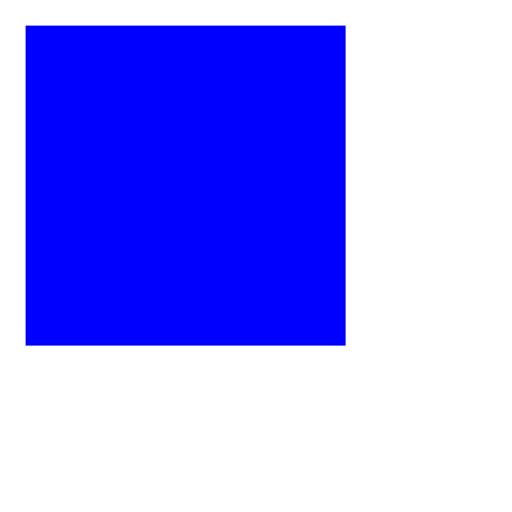
t = 0.00 s
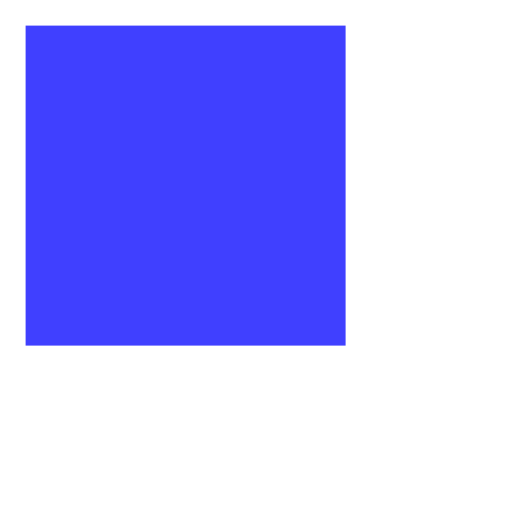
t = 1.25 s
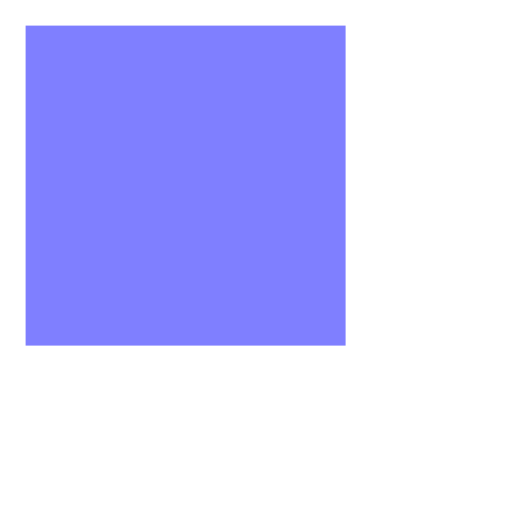
t = 2.50 s
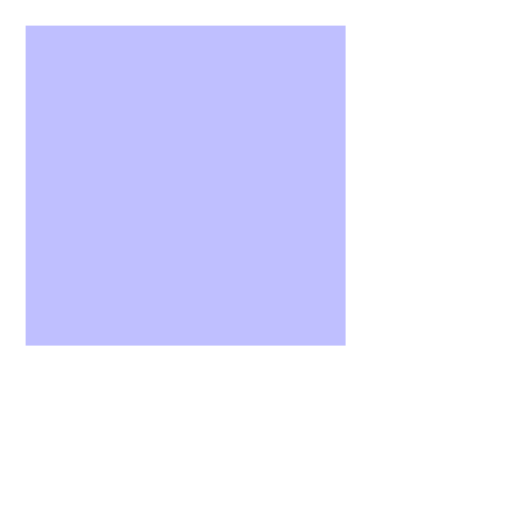
t = 3.75 s

The animated SVG that drew these frames (rendered in a browser with its animation timeline set to each time). Animation: 1 SMIL element (animate=1); one cycle of 5.00 s, repeats indefinitely.

<svg viewBox="0 0 400 400" 
    xmlns="http://www.w3.org/2000/svg" 
    xmlns:xlink="http://www.w3.org/1999/xlink">
  <rect x="20" y="20" width="250" height="250" style="fill:blue">
    <animate attributeType="CSS" attributeName="opacity" from="1" to="0" dur="5s" repeatCount="indefinite" />
  </rect>
  Sorry, your browser does not support inline SVG.  
</svg>